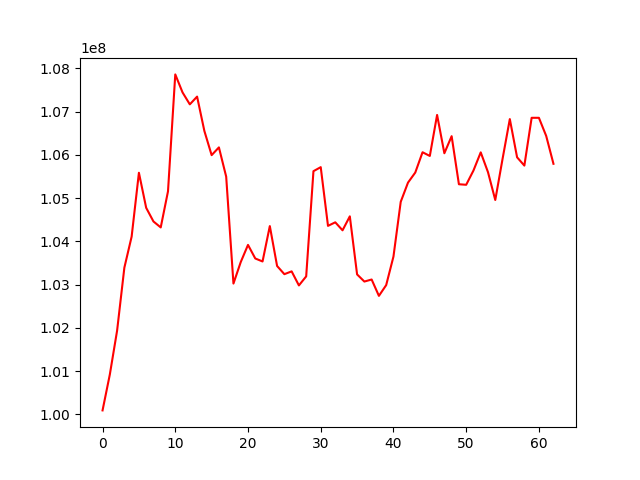

Source data for this figure (header and first rows):
, 0
0, 100094318
1, 100922778
2, 101936881
3, 103394292
4, 104111724
5, 105587946
6, 104777824
7, 104462183
8, 104324461
9, 105158904
10, 107862179
11, 107445321
12, 107169409
13, 107348756
14, 106555070
15, 105995562
16, 106174801
17, 105498985
18, 103026469
19, 103522660
20, 103920529
21, 103606447
22, 103537328
23, 104355576
24, 103433136
25, 103243662
26, 103308549
27, 102983668
28, 103192564
29, 105624949
30, 105717783
31, 104360677
32, 104442660
33, 104257897
34, 104580629
35, 103238310
36, 103073217
37, 103120305
38, 102742260
39, 102990754
40, 103649972
41, 104916420
42, 105360410
43, 105593387
44, 106062393
45, 105976638
46, 106925194
47, 106039207
48, 106433868
49, 105322629
50, 105310315
51, 105639498
52, 106059713
53, 105601114
54, 104958643
55, 105906909
56, 106829408
57, 105945451
58, 105753834
59, 106858786
... 3 more rows
